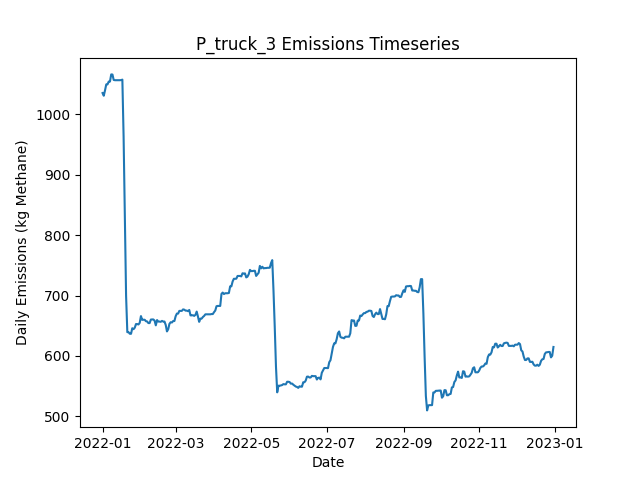

The data file committed next to this chart (first rows):
Date, Daily Emissions (Kg Methane), Daily Mitigable Emissions (Kg Methane), Daily Non-Mitigable Emissions (Kg Methan…, Daily Cost ($), Active Leaks, New Leaks, Leaks Repaired, Leaks Naturally Repaired, Leaks Tagged, Daily Repair Cost ($), Daily Natural Repair Cost ($), truck Deployment Cost ($), truck Sites flagged for Follow-Up, truck Leaks tagged for repair, truck Sites Visited, truck Travel Time (Minutes), truck Survey Time (Minutes), OGI_FU Deployment Cost ($), OGI_FU Sites flagged for Follow-Up, OGI_FU Leaks tagged for repair, OGI_FU Sites Visited, OGI_FU Travel Time (Minutes), OGI_FU Survey Time (Minutes)
2022-01-01, 1035, 675, 360, 400, 365, 365, 0, 0, 0.00000, 0.00000, 0.00000, 400, 0, , 10, 180, 270, 0.00000, , 0, 0, 0, 0
2022-01-02, 1031, 670.6, 360, 400, 364, 1, 0, 2, 0.00000, 0.00000, 400, 400, 0, , 1, 20, 30, 0.00000, , 0, 0, 0, 0
2022-01-03, 1039, 670.6, 368.9, 1000, 365, 1, 0, 0, 32, 0.00000, 0.00000, 0.00000, 9, , 0, 0, 0, 1000, , 32, 3, 120, 360
2022-01-04, 1049, 670.6, 378.7, 1000, 368, 3, 0, 0, 41, 0.00000, 0.00000, 0.00000, 1, , 0, 0, 0, 1000, , 41, 3, 120, 360
2022-01-05, 1049, 670.6, 378.7, 1000, 368, 0, 0, 0, 43, 0.00000, 0.00000, 0.00000, 0, , 0, 0, 0, 1000, , 43, 3, 120, 360
2022-01-06, 1054, 675.3, 378.7, 500, 370, 2, 0, 0, 18, 0.00000, 0.00000, 0.00000, 0, , 0, 0, 0, 500, , 18, 1, 30, 120
2022-01-07, 1054, 675.3, 378.7, 0.00000, 370, 0, 0, 0, 0.00000, 0.00000, 0.00000, 0.00000, 0, , 0, 0, 0, 0.00000, , 0, 0, 0, 0
2022-01-08, 1066, 678.2, 387.7, 0.00000, 373, 3, 0, 0, 0.00000, 0.00000, 0.00000, 0.00000, 0, , 0, 0, 0, 0.00000, , 0, 0, 0, 0
2022-01-09, 1066, 677.9, 387.7, 0.00000, 372, 0, 0, 1, 0.00000, 0.00000, 200, 0.00000, 0, , 0, 0, 0, 0.00000, , 0, 0, 0, 0
2022-01-10, 1057, 677.9, 378.7, 0.00000, 371, 0, 0, 0, 0.00000, 0.00000, 0.00000, 0.00000, 0, , 0, 0, 0, 0.00000, , 0, 0, 0, 0
2022-01-11, 1056, 677.9, 378.3, 0.00000, 370, 0, 0, 0, 0.00000, 0.00000, 0.00000, 0.00000, 0, , 0, 0, 0, 0.00000, , 0, 0, 0, 0
2022-01-12, 1056, 677.9, 378.3, 0.00000, 370, 0, 0, 0, 0.00000, 0.00000, 0.00000, 0.00000, 0, , 0, 0, 0, 0.00000, , 0, 0, 0, 0
2022-01-13, 1056, 677.9, 378.3, 0.00000, 370, 0, 0, 0, 0.00000, 0.00000, 0.00000, 0.00000, 0, , 0, 0, 0, 0.00000, , 0, 0, 0, 0
2022-01-14, 1056, 677.9, 378.3, 0.00000, 370, 0, 0, 0, 0.00000, 0.00000, 0.00000, 0.00000, 0, , 0, 0, 0, 0.00000, , 0, 0, 0, 0
2022-01-15, 1056, 677.9, 378.3, 0.00000, 370, 0, 0, 0, 0.00000, 0.00000, 0.00000, 0.00000, 0, , 0, 0, 0, 0.00000, , 0, 0, 0, 0
2022-01-16, 1056, 678.2, 378.3, 0.00000, 371, 1, 0, 0, 0.00000, 0.00000, 0.00000, 0.00000, 0, , 0, 0, 0, 0.00000, , 0, 0, 0, 0
2022-01-17, 1057, 680.8, 376.3, 0.00000, 371, 1, 0, 0, 0.00000, 0.00000, 0.00000, 0.00000, 0, , 0, 0, 0, 0.00000, , 0, 0, 0, 0
2022-01-18, 962.7, 586.3, 376.3, 4600, 348, 0, 23, 0, 0.00000, 4600, 0.00000, 0.00000, 0, , 0, 0, 0, 0.00000, , 0, 0, 0, 0
2022-01-19, 836, 461.6, 374.4, 7800, 308, 0, 39, 0, 0.00000, 7800, 0.00000, 0.00000, 0, , 0, 0, 0, 0.00000, , 0, 0, 0, 0
2022-01-20, 699.7, 323.3, 376.3, 6800, 275, 1, 34, 0, 0.00000, 6800, 0.00000, 0.00000, 0, , 0, 0, 0, 0.00000, , 0, 0, 0, 0
2022-01-21, 639.3, 263, 376.3, 2800, 261, 0, 14, 0, 0.00000, 2800, 0.00000, 0.00000, 0, , 0, 0, 0, 0.00000, , 0, 0, 0, 0
2022-01-22, 639.3, 263, 376.3, 0.00000, 261, 0, 0, 0, 0.00000, 0.00000, 0.00000, 0.00000, 0, , 0, 0, 0, 0.00000, , 0, 0, 0, 0
2022-01-23, 636.7, 263, 373.7, 0.00000, 259, 0, 0, 0, 0.00000, 0.00000, 0.00000, 0.00000, 0, , 0, 0, 0, 0.00000, , 0, 0, 0, 0
2022-01-24, 636.7, 263, 373.7, 0.00000, 259, 0, 0, 0, 0.00000, 0.00000, 0.00000, 0.00000, 0, , 0, 0, 0, 0.00000, , 0, 0, 0, 0
2022-01-25, 645.8, 263.2, 382.6, 0.00000, 260, 2, 0, 1, 0.00000, 0.00000, 200, 0.00000, 0, , 0, 0, 0, 0.00000, , 0, 0, 0, 0
2022-01-26, 644.3, 261.7, 382.6, 0.00000, 259, 0, 0, 1, 0.00000, 0.00000, 200, 0.00000, 0, , 0, 0, 0, 0.00000, , 0, 0, 0, 0
2022-01-27, 646.7, 264.3, 382.4, 0.00000, 259, 1, 0, 0, 0.00000, 0.00000, 0.00000, 0.00000, 0, , 0, 0, 0, 0.00000, , 0, 0, 0, 0
2022-01-28, 652.8, 270.4, 382.4, 0.00000, 260, 1, 0, 0, 0.00000, 0.00000, 0.00000, 0.00000, 0, , 0, 0, 0, 0.00000, , 0, 0, 0, 0
2022-01-29, 652.8, 270.4, 382.4, 0.00000, 260, 0, 0, 0, 0.00000, 0.00000, 0.00000, 0.00000, 0, , 0, 0, 0, 0.00000, , 0, 0, 0, 0
2022-01-30, 652.1, 270.2, 381.9, 0.00000, 258, 0, 0, 1, 0.00000, 0.00000, 200, 0.00000, 0, , 0, 0, 0, 0.00000, , 0, 0, 0, 0
2022-01-31, 654.8, 272.8, 381.9, 0.00000, 259, 1, 0, 0, 0.00000, 0.00000, 0.00000, 0.00000, 0, , 0, 0, 0, 0.00000, , 0, 0, 0, 0
2022-02-01, 666, 284, 381.9, 0.00000, 259, 2, 0, 2, 0.00000, 0.00000, 400, 0.00000, 0, , 0, 0, 0, 0.00000, , 0, 0, 0, 0
2022-02-02, 659.7, 278.4, 381.3, 0.00000, 258, 1, 0, 1, 0.00000, 0.00000, 200, 0.00000, 0, , 0, 0, 0, 0.00000, , 0, 0, 0, 0
2022-02-03, 659.9, 278.6, 381.3, 0.00000, 259, 1, 0, 0, 0.00000, 0.00000, 0.00000, 0.00000, 0, , 0, 0, 0, 0.00000, , 0, 0, 0, 0
2022-02-04, 659.9, 278.6, 381.3, 0.00000, 259, 0, 0, 0, 0.00000, 0.00000, 0.00000, 0.00000, 0, , 0, 0, 0, 0.00000, , 0, 0, 0, 0
2022-02-05, 657.5, 278.6, 378.9, 0.00000, 257, 0, 0, 0, 0.00000, 0.00000, 0.00000, 0.00000, 0, , 0, 0, 0, 0.00000, , 0, 0, 0, 0
2022-02-06, 657.1, 278.2, 378.9, 0.00000, 256, 0, 0, 1, 0.00000, 0.00000, 200, 0.00000, 0, , 0, 0, 0, 0.00000, , 0, 0, 0, 0
2022-02-07, 654.4, 275.5, 378.9, 0.00000, 255, 0, 0, 1, 0.00000, 0.00000, 200, 0.00000, 0, , 0, 0, 0, 0.00000, , 0, 0, 0, 0
2022-02-08, 654.4, 275.5, 378.9, 0.00000, 255, 0, 0, 0, 0.00000, 0.00000, 0.00000, 0.00000, 0, , 0, 0, 0, 0.00000, , 0, 0, 0, 0
2022-02-09, 660.2, 281.3, 378.9, 0.00000, 255, 1, 0, 1, 0.00000, 0.00000, 200, 0.00000, 0, , 0, 0, 0, 0.00000, , 0, 0, 0, 0
2022-02-10, 660.4, 281.5, 378.9, 0.00000, 256, 1, 0, 0, 0.00000, 0.00000, 0.00000, 0.00000, 0, , 0, 0, 0, 0.00000, , 0, 0, 0, 0
2022-02-11, 660.4, 281.5, 378.9, 0.00000, 256, 0, 0, 0, 0.00000, 0.00000, 0.00000, 0.00000, 0, , 0, 0, 0, 0.00000, , 0, 0, 0, 0
2022-02-12, 658.4, 281.5, 376.9, 0.00000, 255, 0, 0, 0, 0.00000, 0.00000, 0.00000, 0.00000, 0, , 0, 0, 0, 0.00000, , 0, 0, 0, 0
2022-02-13, 650.6, 275.7, 374.9, 0.00000, 254, 1, 0, 1, 0.00000, 0.00000, 200, 0.00000, 0, , 0, 0, 0, 0.00000, , 0, 0, 0, 0
2022-02-14, 659.4, 284.5, 374.9, 0.00000, 256, 2, 0, 0, 0.00000, 0.00000, 0.00000, 0.00000, 0, , 0, 0, 0, 0.00000, , 0, 0, 0, 0
2022-02-15, 656.9, 289.8, 367.1, 0.00000, 258, 3, 0, 0, 0.00000, 0.00000, 0.00000, 0.00000, 0, , 0, 0, 0, 0.00000, , 0, 0, 0, 0
2022-02-16, 656.9, 289.8, 367.1, 0.00000, 258, 0, 0, 0, 0.00000, 0.00000, 0.00000, 0.00000, 0, , 0, 0, 0, 0.00000, , 0, 0, 0, 0
2022-02-17, 656.5, 288.7, 367.8, 0.00000, 259, 2, 0, 1, 0.00000, 0.00000, 200, 0.00000, 0, , 0, 0, 0, 0.00000, , 0, 0, 0, 0
2022-02-18, 658, 290.3, 367.8, 0.00000, 260, 1, 0, 0, 0.00000, 0.00000, 0.00000, 0.00000, 0, , 0, 0, 0, 0.00000, , 0, 0, 0, 0
2022-02-19, 656.9, 289.8, 367.1, 0.00000, 258, 0, 0, 1, 0.00000, 0.00000, 200, 0.00000, 0, , 0, 0, 0, 0.00000, , 0, 0, 0, 0
2022-02-20, 656.9, 289.8, 367.1, 0.00000, 258, 0, 0, 0, 0.00000, 0.00000, 0.00000, 0.00000, 0, , 0, 0, 0, 0.00000, , 0, 0, 0, 0
2022-02-21, 651.3, 292.5, 358.8, 0.00000, 258, 1, 0, 0, 0.00000, 0.00000, 0.00000, 0.00000, 0, , 0, 0, 0, 0.00000, , 0, 0, 0, 0
2022-02-22, 640.6, 290.7, 349.9, 0.00000, 255, 0, 0, 2, 0.00000, 0.00000, 400, 0.00000, 0, , 0, 0, 0, 0.00000, , 0, 0, 0, 0
2022-02-23, 644.2, 293.6, 350.6, 0.00000, 258, 3, 0, 0, 0.00000, 0.00000, 0.00000, 0.00000, 0, , 0, 0, 0, 0.00000, , 0, 0, 0, 0
2022-02-24, 653.1, 293.6, 359.5, 0.00000, 259, 2, 0, 1, 0.00000, 0.00000, 200, 0.00000, 0, , 0, 0, 0, 0.00000, , 0, 0, 0, 0
2022-02-25, 655.8, 296.3, 359.5, 0.00000, 260, 1, 0, 0, 0.00000, 0.00000, 0.00000, 0.00000, 0, , 0, 0, 0, 0.00000, , 0, 0, 0, 0
2022-02-26, 655.3, 295.8, 359.5, 0.00000, 259, 0, 0, 1, 0.00000, 0.00000, 200, 0.00000, 0, , 0, 0, 0, 0.00000, , 0, 0, 0, 0
2022-02-27, 657.8, 298.3, 359.5, 0.00000, 259, 1, 0, 1, 0.00000, 0.00000, 200, 0.00000, 0, , 0, 0, 0, 0.00000, , 0, 0, 0, 0
2022-02-28, 657.8, 298.3, 359.5, 0.00000, 259, 0, 0, 0, 0.00000, 0.00000, 0.00000, 0.00000, 0, , 0, 0, 0, 0.00000, , 0, 0, 0, 0
2022-03-01, 665.6, 306.1, 359.5, 0.00000, 259, 1, 0, 1, 0.00000, 0.00000, 200, 0.00000, 0, , 0, 0, 0, 0.00000, , 0, 0, 0, 0
... 305 more rows
